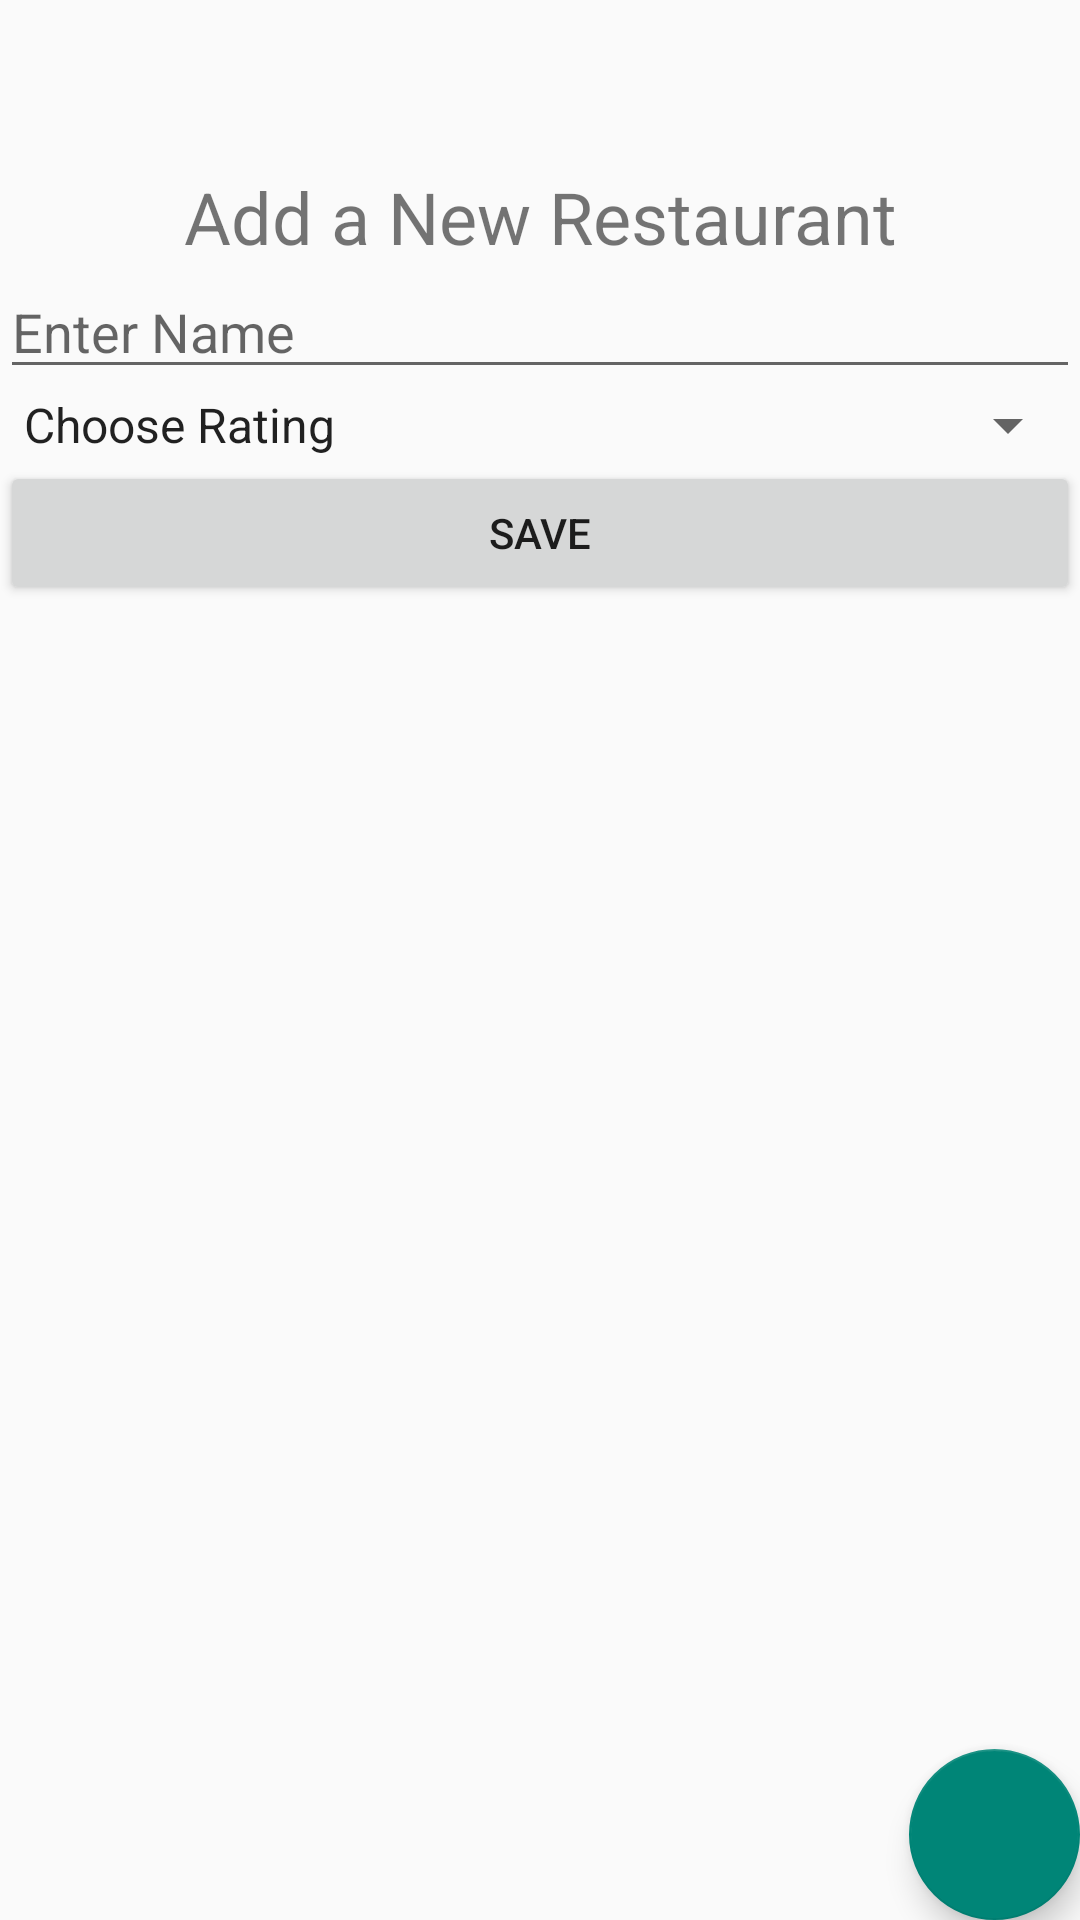

The Android layout XML behind this screen, and the referenced resources:
<!-- AndroidManifest.xml: application theme Theme.AppCompat.DayNight.NoActionBar -->
<!-- res/layout/activity_main.xml -->
<?xml version="1.0" encoding="utf-8"?>
<androidx.constraintlayout.widget.ConstraintLayout xmlns:android="http://schemas.android.com/apk/res/android"
    xmlns:app="http://schemas.android.com/apk/res-auto"
    xmlns:tools="http://schemas.android.com/tools"
    android:layout_width="match_parent"
    android:layout_height="match_parent"
    tools:context=".MainActivity">

    <include
        layout="@layout/toolbar_main"
        android:layout_width="match_parent"
        android:layout_height="wrap_content"
        android:id="@+id/mainToolBar"/>

    <TextView
        android:layout_width="wrap_content"
        android:layout_height="wrap_content"
        app:layout_constraintTop_toBottomOf="@id/mainToolBar"
        android:id="@+id/headingTextView"
        app:layout_constraintStart_toStartOf="parent"
        app:layout_constraintEnd_toEndOf="parent"
        android:text="@string/add_restaurant"
        android:textSize="@dimen/heading" />

    <EditText
        android:id="@+id/nameEditText"
        android:layout_width="0dp"
        android:layout_height="wrap_content"
        app:layout_constraintLeft_toLeftOf="parent"
        app:layout_constraintRight_toRightOf="parent"
        app:layout_constraintTop_toBottomOf="@id/headingTextView"
        android:hint="Enter Name" />

    <Spinner
        android:layout_width="match_parent"
        android:layout_height="wrap_content"
        android:id="@+id/ratingSpinner"
        app:layout_constraintTop_toBottomOf="@id/nameEditText"
        app:layout_constraintLeft_toLeftOf="parent"
        app:layout_constraintRight_toRightOf="parent"
        android:entries="@array/ratings"></Spinner>

    <Button android:id="@+id/saveButton"
        android:layout_width="match_parent"
        android:layout_height="wrap_content"
        app:layout_constraintTop_toBottomOf="@id/ratingSpinner"
        app:layout_constraintStart_toStartOf="parent"
        app:layout_constraintEnd_toEndOf="parent"
        android:text="@string/save" />

    <com.google.android.material.floatingactionbutton.FloatingActionButton
        android:id="@+id/listFab"
        android:layout_width="64dp"
        android:layout_height="57dp"
        android:background="@color/teal_200"
        app:layout_constraintBottom_toBottomOf="parent"
        app:layout_constraintEnd_toEndOf="parent"
        app:layout_constraintRight_toRightOf="parent"
        app:srcCompat="@drawable/list_white_18dp"
        app:tint="@android:color/white" />

</androidx.constraintlayout.widget.ConstraintLayout>
<!-- res/layout/toolbar_main.xml (included above) -->
<?xml version="1.0" encoding="utf-8"?>
<androidx.constraintlayout.widget.ConstraintLayout xmlns:android="http://schemas.android.com/apk/res/android"
    android:layout_width="match_parent"
    android:layout_height="match_parent"
    xmlns:app="http://schemas.android.com/apk/res-auto">

    <androidx.appcompat.widget.Toolbar
        android:id="@+id/topToolbar"
        android:layout_width="match_parent"
        android:layout_height="wrap_content"
        android:minHeight="?attr/actionBarSize"
        android:theme="?attr/actionBarTheme"
        app:layout_constraintTop_toTopOf="parent"
         />


</androidx.constraintlayout.widget.ConstraintLayout>
<!-- resources referenced by this layout -->
<resources>
  <string-array name="ratings">
          <item>Choose Rating</item>
          <item>1</item>
          <item>2</item>
          <item>3</item>
          <item>4</item>
          <item>5</item>
      </string-array>
  <color name="teal_200">#FF03DAC5</color>
  <dimen name="heading">24sp</dimen>
  <string name="add_restaurant">Add a New Restaurant</string>
  <string name="save">Save</string>
</resources>
